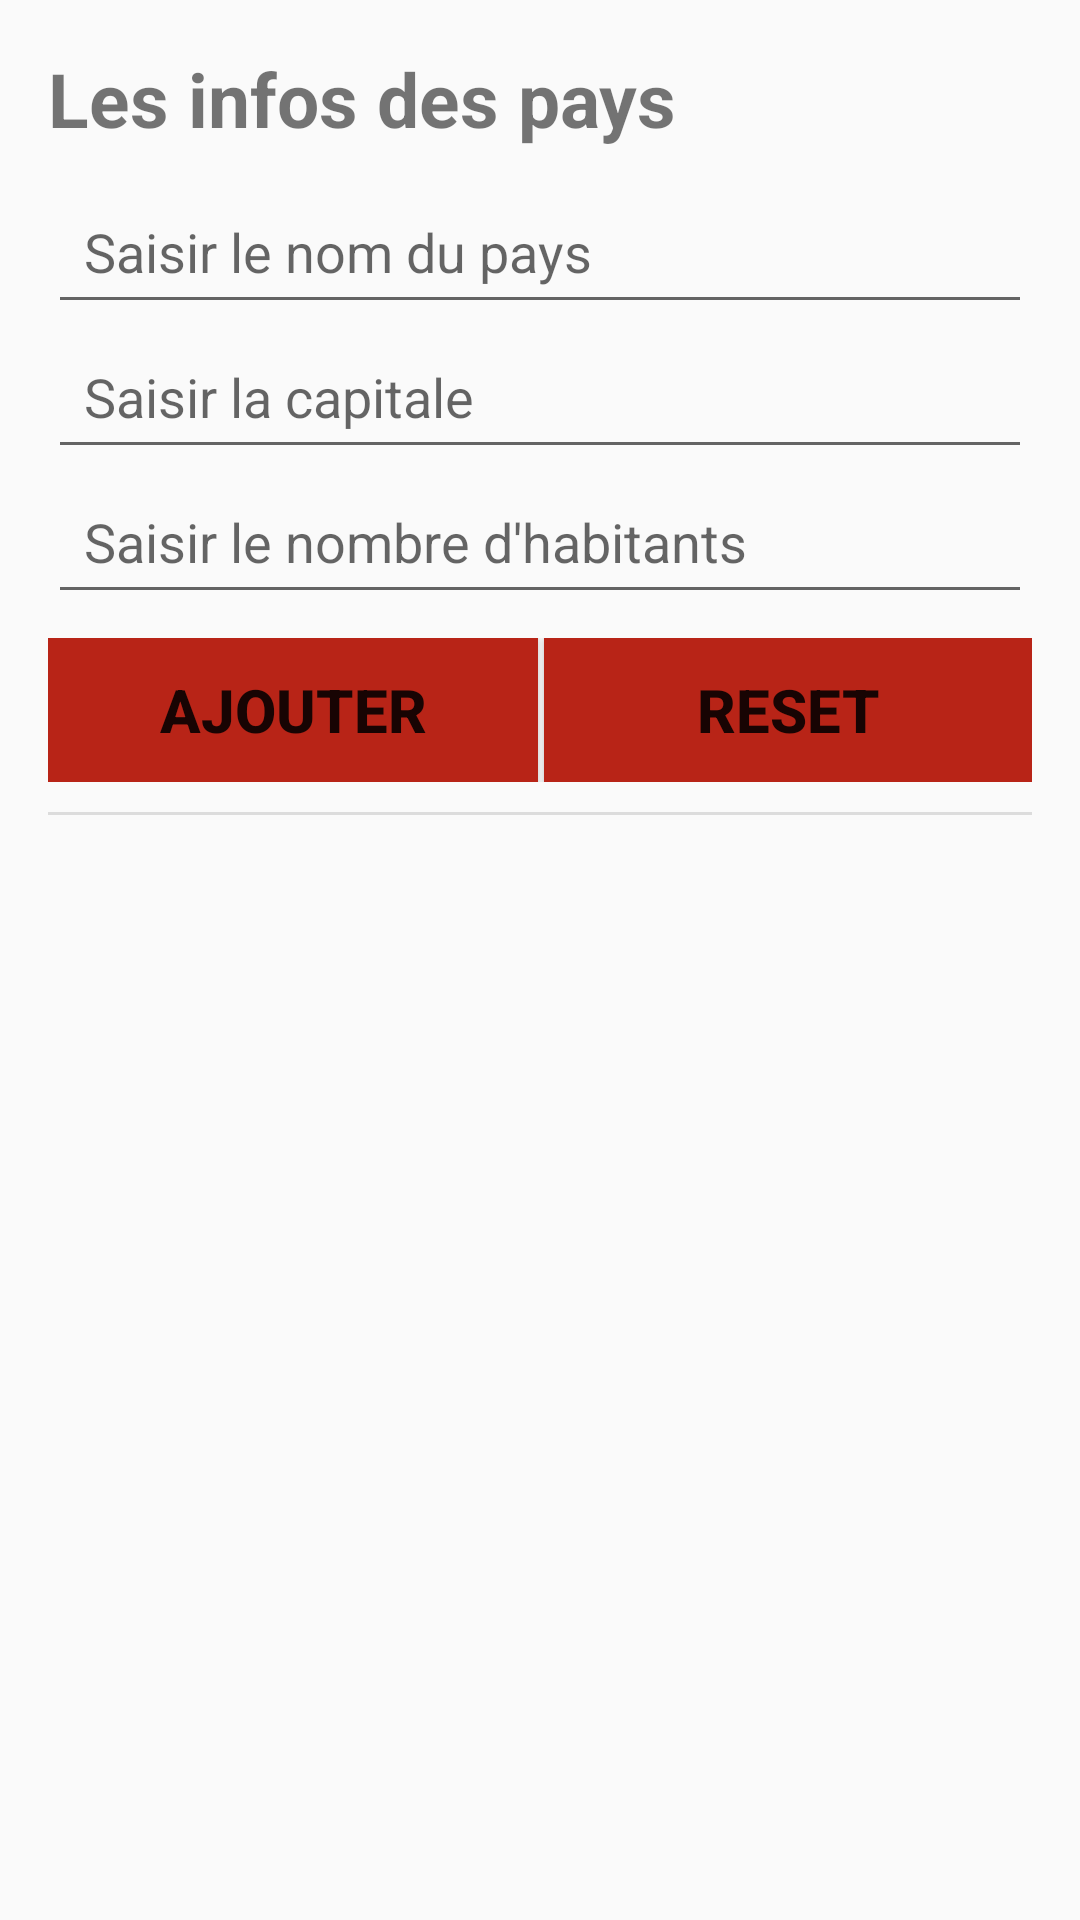

Produce the Android XML layout that renders to this screen, including the resource entries it uses.
<!-- AndroidManifest.xml: application theme AppTheme -->
<!-- res/layout/activity_main.xml -->
<?xml version="1.0" encoding="utf-8"?>
<LinearLayout
    xmlns:android="http://schemas.android.com/apk/res/android"
    xmlns:app="http://schemas.android.com/apk/res-auto"
    xmlns:tools="http://schemas.android.com/tools"
    android:layout_width="match_parent"
    android:layout_height="match_parent"
    android:orientation="vertical"
    android:padding="16dp"
    tools:context=".MainActivity">

    <TextView
        android:id="@+id/textView"
        android:layout_width="match_parent"
        android:layout_height="wrap_content"
        android:layout_marginBottom="10dp"
        android:text="Les infos des pays"
        android:textSize="25sp"
        android:textStyle="bold" />

    <EditText
        android:id="@+id/edit_text"
        android:layout_width="match_parent"
        android:layout_height="wrap_content"
        android:hint="Saisir le nom du pays"
        android:padding="12dp"
        ></EditText>

    <EditText
        android:id="@+id/edit_text2"
        android:layout_width="match_parent"
        android:layout_height="wrap_content"
        android:hint="Saisir la capitale"
        android:padding="12dp"></EditText>

    <EditText
        android:id="@+id/edit_text3"
        android:layout_width="match_parent"
        android:layout_height="wrap_content"
        android:hint="Saisir le nombre d'habitants"
        android:inputType="number|numberDecimal"
        android:padding="12dp"></EditText>

    <LinearLayout
        android:layout_width="match_parent"
        android:layout_height="wrap_content"
        android:orientation="horizontal"
        android:layout_marginTop="8dp">

        <Button
            android:layout_width="wrap_content"
            android:layout_height="wrap_content"
            android:layout_weight="1"
            android:id="@+id/bt_add"
            android:text="Ajouter"
            android:textSize="20sp"
            android:textStyle="bold"
            android:background="@color/blueGreen"
            android:layout_marginRight="2dp"/>
        <Button
            android:layout_width="wrap_content"
            android:layout_height="wrap_content"
            android:layout_weight="1"
            android:id="@+id/bt_reset"
            android:text="Reset"
            android:textSize="20sp"
            android:textStyle="bold"
            android:background="@color/blueGreen"/>


    </LinearLayout>


    <LinearLayout
        android:layout_width="match_parent"
        android:layout_height="wrap_content"
        android:layout_marginTop="10dp"
        android:orientation="vertical"
        tools:layout_marginBottom="5dp">

        <View
            android:id="@+id/divider"
            android:layout_width="match_parent"
            android:layout_height="1dp"
            android:background="?android:attr/listDivider" />
    </LinearLayout>

    <androidx.recyclerview.widget.RecyclerView
        android:id="@+id/recycler_view"
        android:layout_width="match_parent"
        android:layout_height="wrap_content"
        android:layout_marginTop="8dp"
        tools:listitem="@layout/list_row_main" />

</LinearLayout>
<!-- res/layout/list_row_main.xml (included above) -->
<?xml version="1.0" encoding="utf-8"?>
<androidx.cardview.widget.CardView

    xmlns:android="http://schemas.android.com/apk/res/android"
    android:layout_width="match_parent"
    android:layout_height="wrap_content"
    android:layout_margin="5dp"
    android:background="@color/blueGreen">

    <LinearLayout
        android:layout_width="match_parent"
        android:layout_height="match_parent"
        android:orientation="horizontal"
        android:padding="20dp">


        <LinearLayout
            android:layout_width="match_parent"
            android:layout_height="wrap_content"
            android:layout_weight="1"
            android:orientation="vertical">

            <LinearLayout
                android:layout_width="match_parent"
                android:layout_height="match_parent"
                android:orientation="horizontal">

                <TextView
                    android:id="@+id/editTextTextPersonName"
                    android:layout_width="195dp"
                    android:layout_height="wrap_content"
                    android:layout_weight="3"
                    android:ems="10"
                    android:text="Pays" />

                <TextView
                    android:id="@+id/text_view"
                    android:layout_width="match_parent"
                    android:layout_height="wrap_content"
                    android:layout_weight="1"
                    android:textSize="20sp"
                    android:textStyle="bold">

                </TextView>
            </LinearLayout>

            <LinearLayout
                android:layout_width="match_parent"
                android:layout_height="match_parent"
                android:orientation="horizontal">

                <TextView
                    android:id="@+id/editTextCapital"
                    android:layout_width="4dp"
                    android:layout_height="31dp"
                    android:layout_weight="4"
                    android:ems="18"
                    android:text="Capitale"
                    android:textSize="12sp" />

                <TextView
                    android:id="@+id/text_view_cap"
                    android:layout_width="190dp"
                    android:layout_height="match_parent"
                    android:textSize="15sp"
                    android:textStyle="bold">

                </TextView>

            </LinearLayout>
            <LinearLayout
                android:layout_width="wrap_content"
                android:layout_height="wrap_content">

                <TextView
                    android:id="@+id/editTextHab"
                    android:layout_width="129dp"
                    android:layout_height="41dp"
                    android:layout_weight="4"
                    android:ems="19"
                    android:text="Habitants en million"
                    android:textSize="12sp" />

                <TextView
                    android:id="@+id/text_view_hab"
                    android:layout_width="93dp"
                    android:layout_height="match_parent"
                    android:layout_weight="5"
                    android:textSize="15sp"
                    android:textStyle="bold">

                </TextView>


            </LinearLayout>
        </LinearLayout>

        <ImageView
            android:id="@+id/bt_delete"
            android:layout_width="wrap_content"
            android:layout_height="wrap_content"
            android:src="@drawable/ic_delete"></ImageView>

        <ImageView
            android:id="@+id/bt_edit"
            android:layout_width="wrap_content"
            android:layout_height="wrap_content"
            android:src="@drawable/ic_edit"></ImageView>
        


        </LinearLayout>

</androidx.cardview.widget.CardView>
<!-- resources referenced by this layout -->
<resources>
  <color name="blueGreen">#B82417</color>
  <style name="AppTheme" parent="Theme.AppCompat.Light.DarkActionBar">
          
          <item name="colorPrimary">@color/blueGreen</item>
          <item name="colorPrimaryDark">@color/colorPrimaryDark</item>
          <item name="colorAccent">@color/colorAccent</item>
      </style>
  <color name="colorPrimaryDark">#AC0E1C</color>
  <color name="colorAccent">#CAB81E</color>
</resources>
